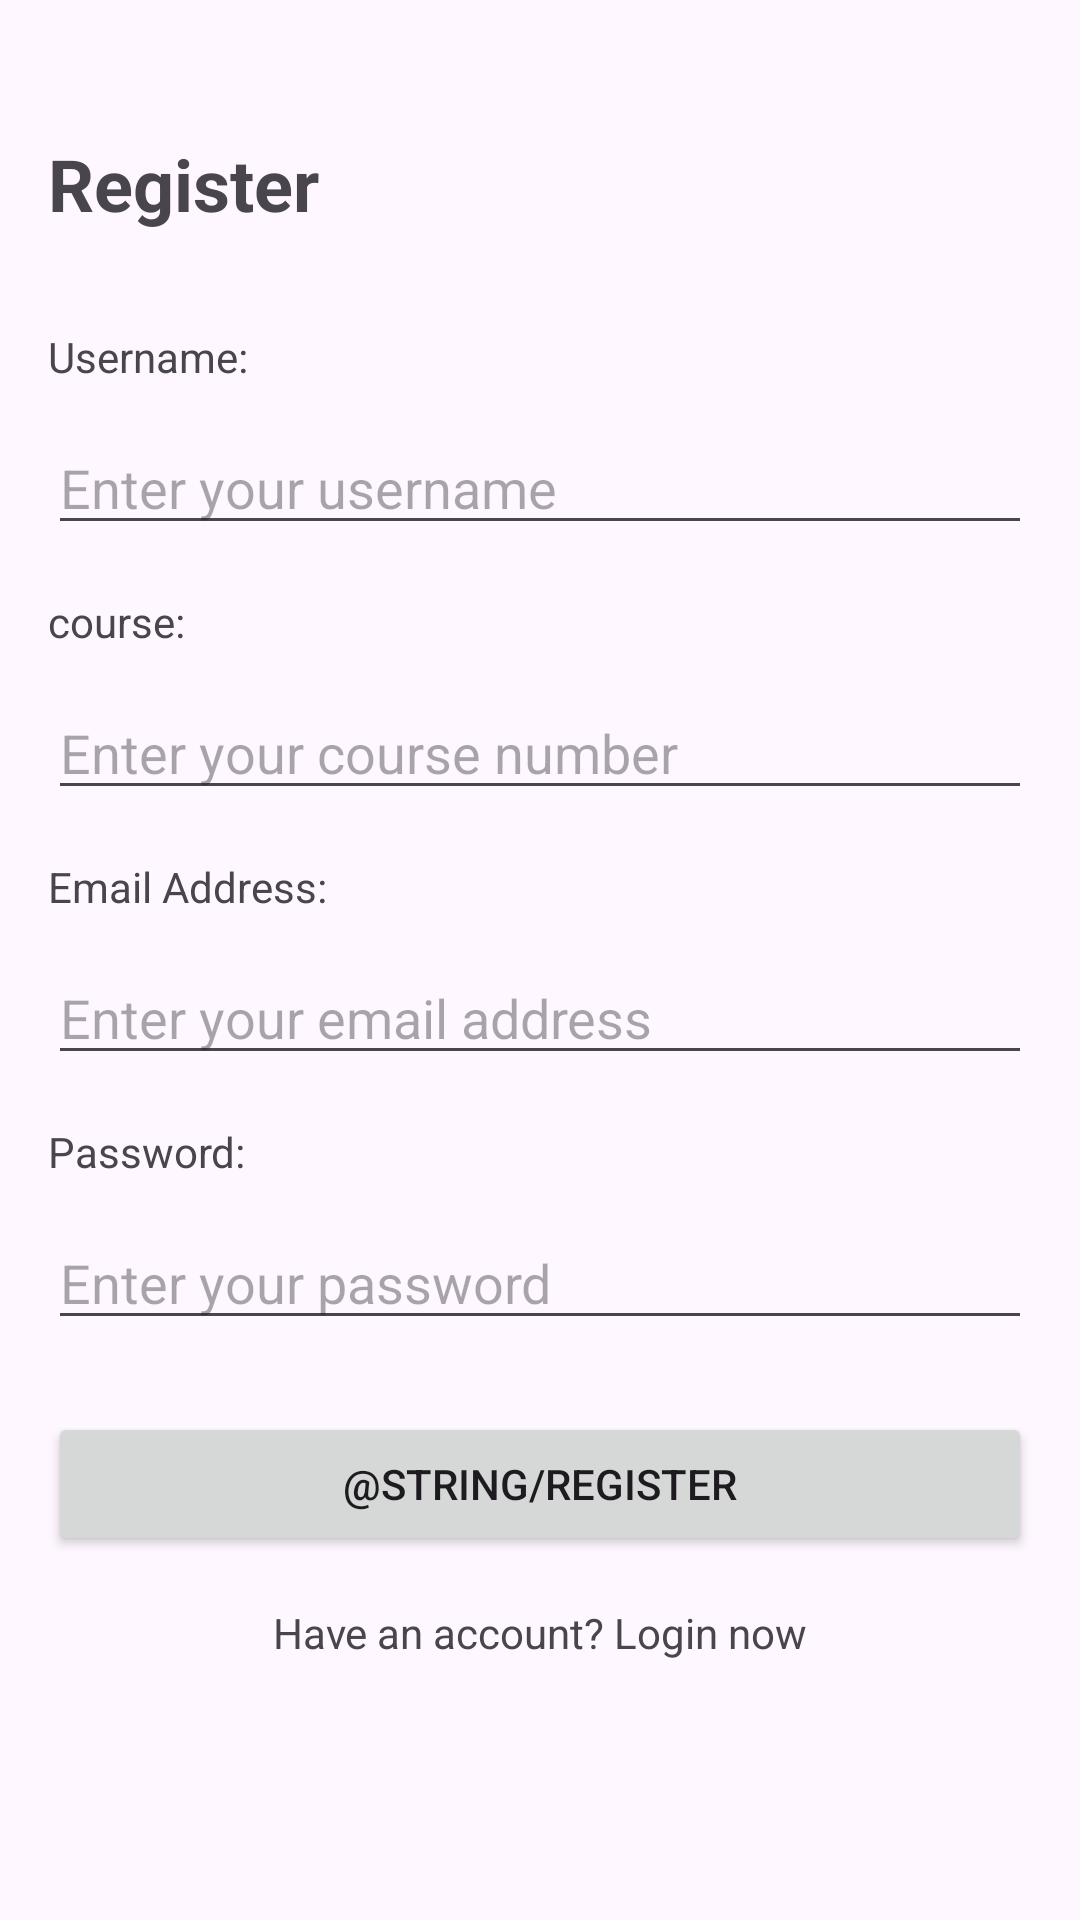

Reconstruct the res/layout file that produces this screen, plus the resources it refers to.
<!-- AndroidManifest.xml: application theme Theme.Sound2Text -->
<!-- res/layout/activity_register.xml -->
<?xml version="1.0" encoding="utf-8"?>
<androidx.constraintlayout.widget.ConstraintLayout xmlns:android="http://schemas.android.com/apk/res/android"
    xmlns:app="http://schemas.android.com/apk/res-auto"
    xmlns:tools="http://schemas.android.com/tools"
    android:layout_width="match_parent"
    android:layout_height="match_parent"
    tools:context=".LoginActivity">

    
    <TextView
        android:id="@+id/titleTextView"
        android:layout_width="wrap_content"
        android:layout_height="wrap_content"
        android:layout_marginStart="16dp"
        android:layout_marginTop="45dp"
        android:text="Register"
        android:textSize="24sp"
        android:textStyle="bold"
        app:layout_constraintStart_toStartOf="parent"
        app:layout_constraintTop_toTopOf="parent" />

    
    <TextView
        android:id="@+id/usernameLabel"
        android:layout_width="wrap_content"
        android:layout_height="wrap_content"
        android:layout_marginStart="16dp"
        android:layout_marginTop="32dp"
        android:text="Username:"
        app:layout_constraintStart_toStartOf="parent"
        app:layout_constraintTop_toBottomOf="@+id/titleTextView" />

    
    <EditText
        android:id="@+id/username"
        android:layout_width="0dp"
        android:layout_height="wrap_content"
        android:layout_marginTop="12dp"
        android:layout_marginEnd="16dp"
        android:hint="Enter your username"
        app:layout_constraintEnd_toEndOf="parent"
        app:layout_constraintStart_toStartOf="@+id/usernameLabel"
        app:layout_constraintTop_toBottomOf="@+id/usernameLabel" />

    
    <TextView
        android:id="@+id/courseLabel"
        android:layout_width="wrap_content"
        android:layout_height="wrap_content"
        android:layout_marginStart="16dp"
        android:layout_marginTop="16dp"
        android:text="course:"
        app:layout_constraintStart_toStartOf="parent"
        app:layout_constraintTop_toBottomOf="@+id/username" />

    
    <EditText
        android:id="@+id/course"
        android:layout_width="0dp"
        android:layout_height="wrap_content"
        android:layout_marginTop="12dp"
        android:layout_marginEnd="16dp"
        android:hint="Enter your course number"
        app:layout_constraintEnd_toEndOf="parent"
        app:layout_constraintStart_toStartOf="@+id/courseLabel"
        app:layout_constraintTop_toBottomOf="@+id/courseLabel" />

    
    <TextView
        android:id="@+id/emailLabel"
        android:layout_width="wrap_content"
        android:layout_height="wrap_content"
        android:layout_marginStart="16dp"
        android:layout_marginTop="16dp"
        android:text="Email Address:"
        app:layout_constraintStart_toStartOf="parent"
        app:layout_constraintTop_toBottomOf="@+id/course" />

    
    <EditText
        android:id="@+id/email"
        android:layout_width="0dp"
        android:layout_height="wrap_content"
        android:layout_marginTop="12dp"
        android:layout_marginEnd="16dp"
        android:hint="Enter your email address"
        android:inputType="textEmailAddress"
        app:layout_constraintEnd_toEndOf="parent"
        app:layout_constraintStart_toStartOf="@+id/emailLabel"
        app:layout_constraintTop_toBottomOf="@+id/emailLabel" />

    
    <TextView
        android:id="@+id/passwordLabel"
        android:layout_width="wrap_content"
        android:layout_height="wrap_content"
        android:layout_marginStart="16dp"
        android:layout_marginTop="16dp"
        android:text="Password:"
        app:layout_constraintStart_toStartOf="parent"
        app:layout_constraintTop_toBottomOf="@+id/email" />

    
    <EditText
        android:id="@+id/password"
        android:layout_width="0dp"
        android:layout_height="wrap_content"
        android:layout_marginTop="12dp"
        android:layout_marginEnd="16dp"
        android:hint="Enter your password"
        android:inputType="textPassword"
        app:layout_constraintEnd_toEndOf="parent"
        app:layout_constraintStart_toStartOf="@+id/passwordLabel"
        app:layout_constraintTop_toBottomOf="@+id/passwordLabel" />

    
    <ProgressBar
        android:id="@+id/progressBar"
        android:layout_width="wrap_content"
        android:layout_height="wrap_content"
        android:visibility="gone"
        app:layout_constraintEnd_toEndOf="@+id/password"
        app:layout_constraintTop_toBottomOf="@+id/password" />

    
    <Button
        android:id="@+id/register"
        android:layout_width="0dp"
        android:layout_height="wrap_content"
        android:layout_marginStart="16dp"
        android:layout_marginTop="24dp"
        android:layout_marginEnd="16dp"
        android:text="@string/register"
        app:layout_constraintEnd_toEndOf="parent"
        app:layout_constraintStart_toStartOf="parent"
        app:layout_constraintTop_toBottomOf="@+id/progressBar" />

    
    <TextView
        android:id="@+id/toLogin"
        android:layout_width="wrap_content"
        android:layout_height="wrap_content"
        android:layout_marginTop="16dp"
        android:text="Have an account? Login now"
        app:layout_constraintEnd_toEndOf="parent"
        app:layout_constraintStart_toStartOf="parent"
        app:layout_constraintTop_toBottomOf="@+id/register" />

</androidx.constraintlayout.widget.ConstraintLayout>
<!-- resources referenced by this layout -->
<resources>
  <style name="Theme.Sound2Text" parent="Base.Theme.Sound2Text" />
  <style name="Base.Theme.Sound2Text" parent="Theme.Material3.DayNight.NoActionBar">
          
          
      </style>
</resources>
